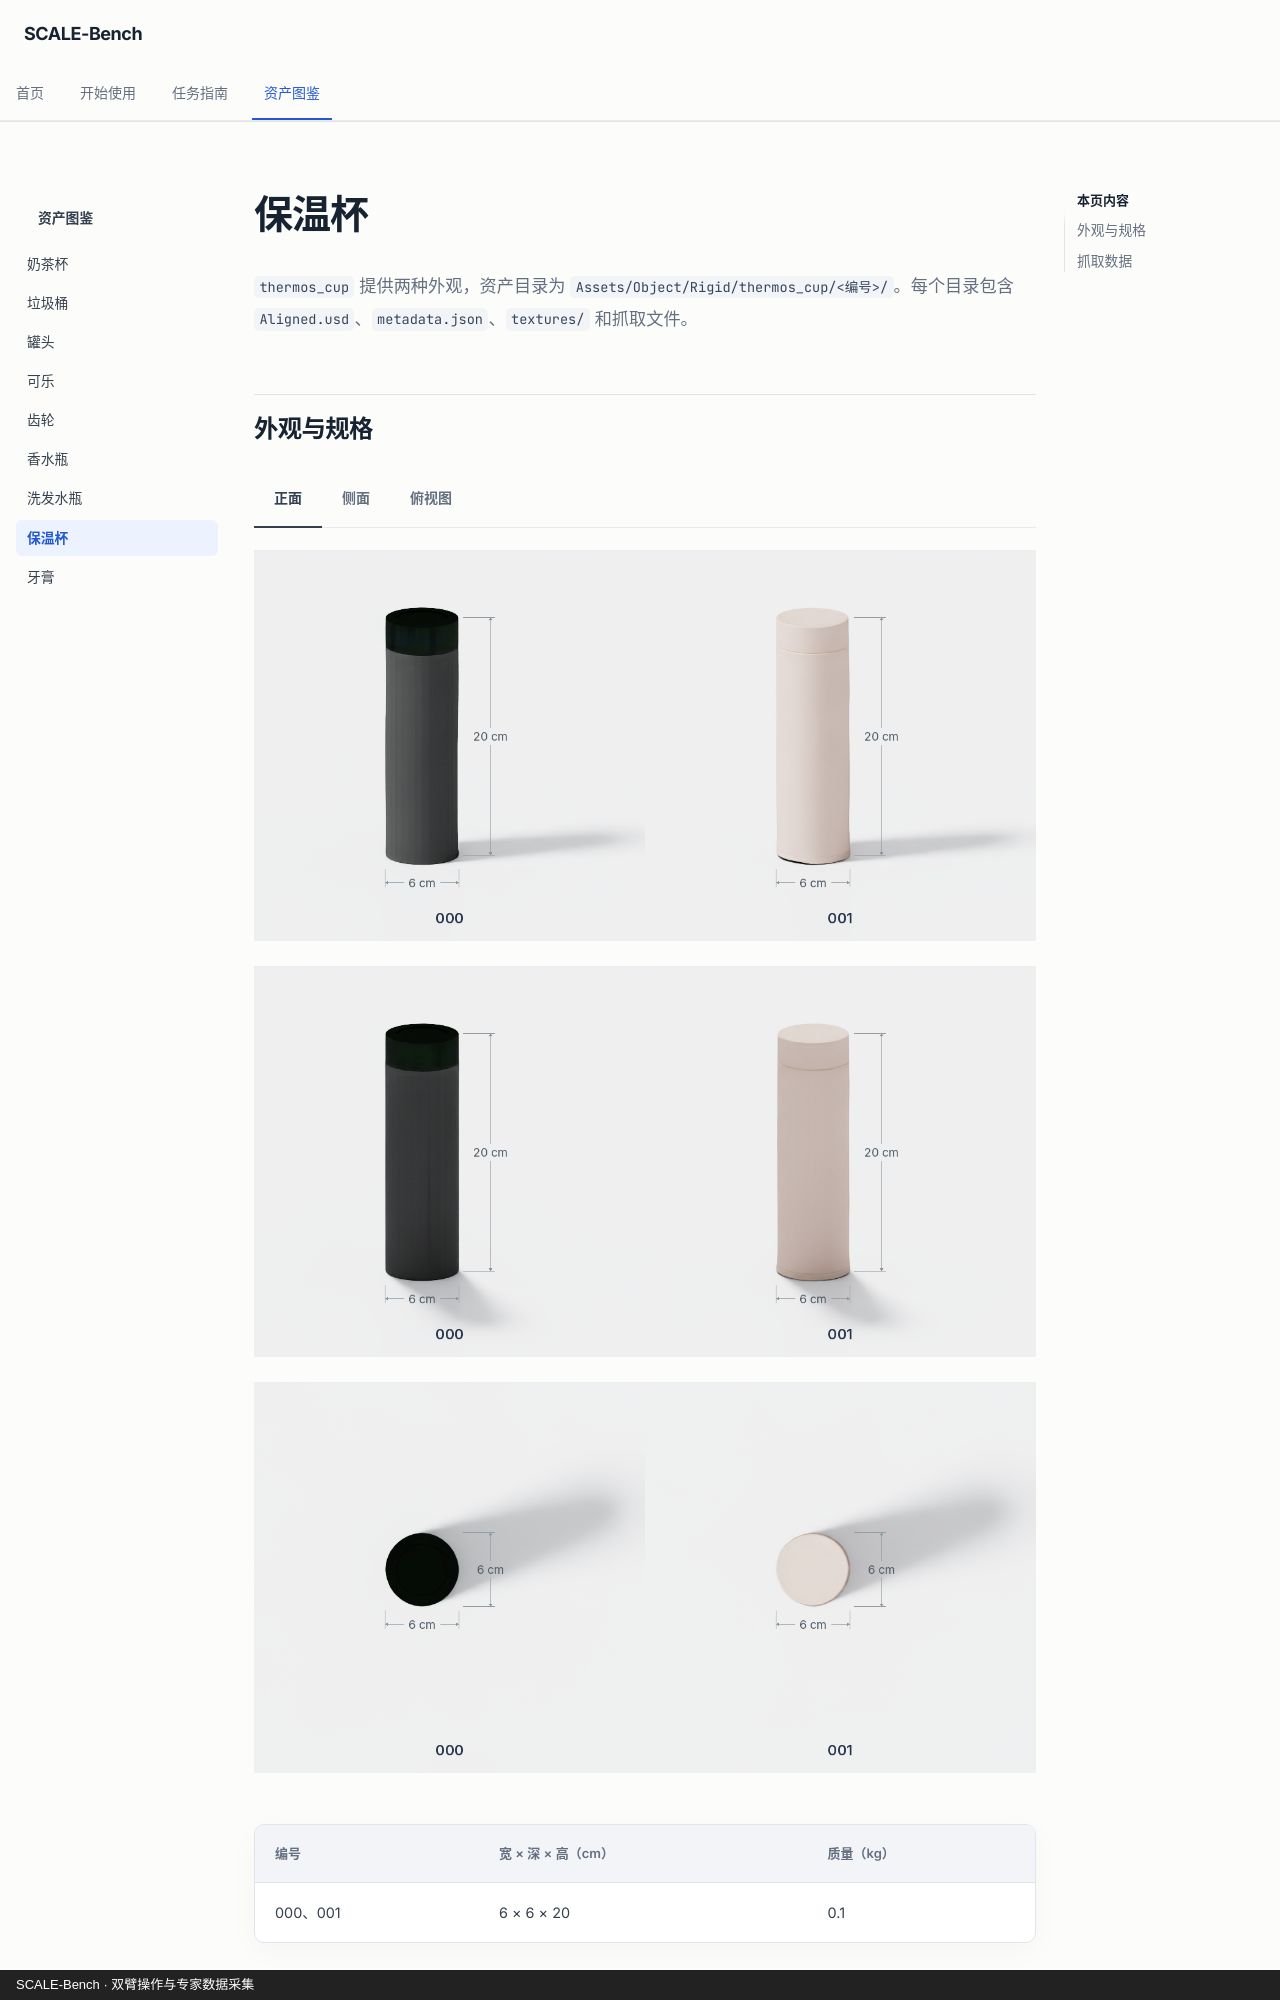

repository: CrysGate/SCALE-Bench · page: assets/thermos_cup/index.html · generator: mkdocs · copyright: SCALE-Bench · 双臂操作与专家数据采集

---
description: 两种保温杯的外观、尺寸、质量与 Piper、ARX X5 抓取数据。
---

# 保温杯

`thermos_cup` 提供两种外观，资产目录为 `Assets/Object/Rigid/thermos_cup/<编号>/`。每个目录包含 `Aligned.usd`、`metadata.json`、`textures/` 和抓取文件。

## 外观与规格

=== "正面"

    [![两种保温杯正面及尺寸](objects/thermos_cup/front.png)](objects/thermos_cup/front.png)

=== "侧面"

    [![两种保温杯侧面及尺寸](objects/thermos_cup/side.png)](objects/thermos_cup/side.png)

=== "俯视图"

    [![两种保温杯俯视图及尺寸](objects/thermos_cup/top.png)](objects/thermos_cup/top.png)
